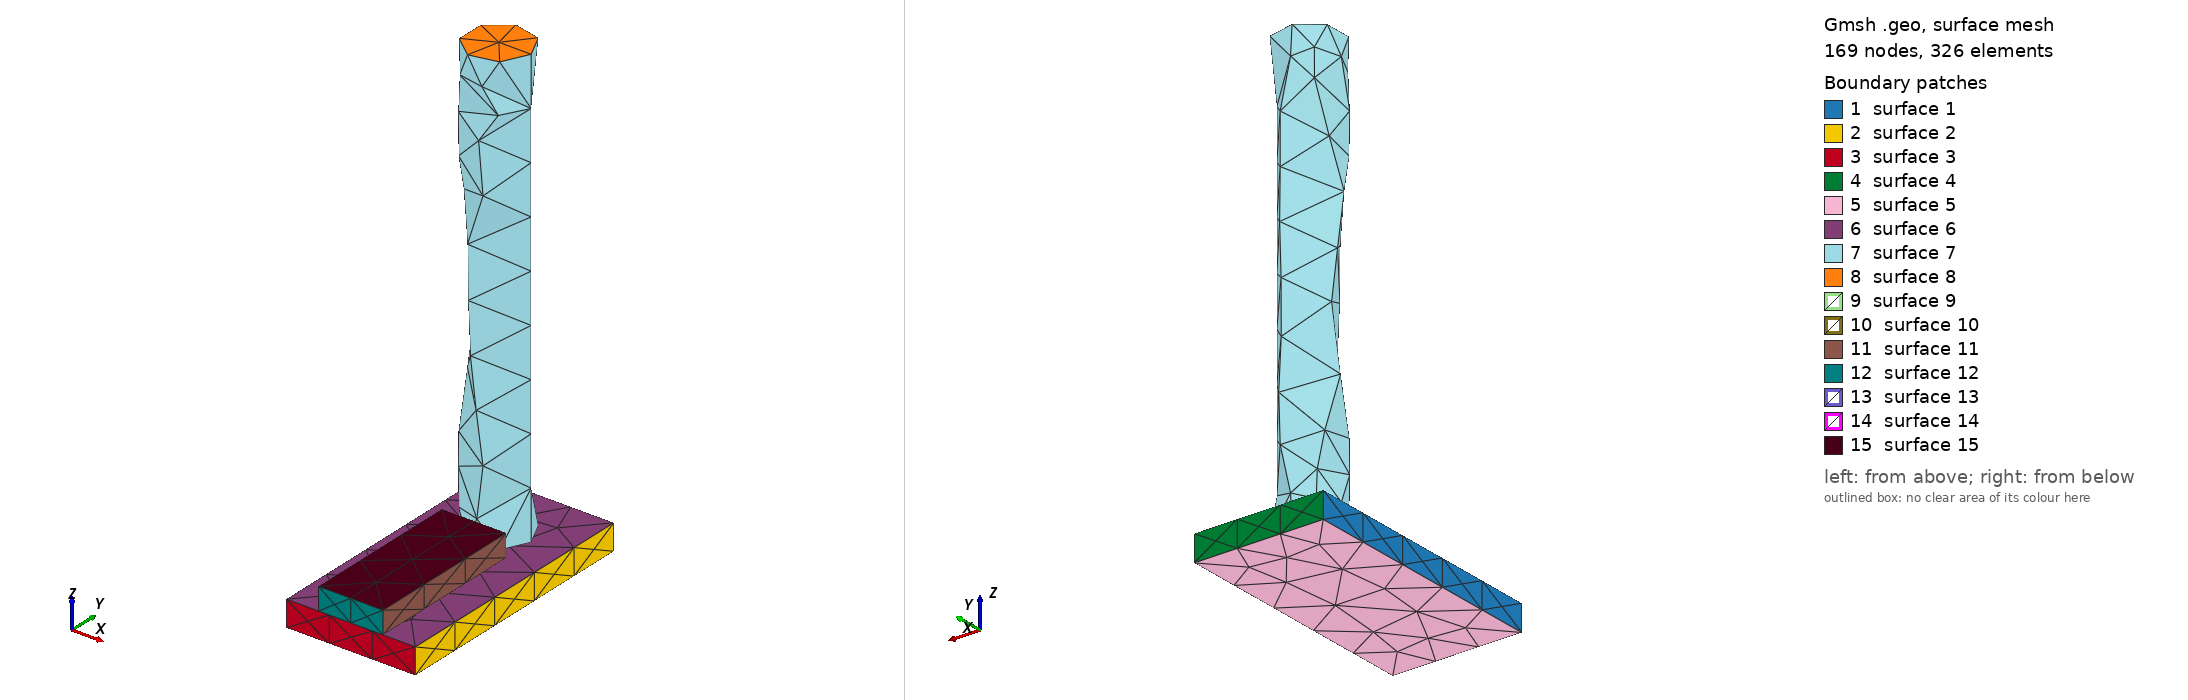

Gmsh geometry script, surface-meshed: 169 nodes, 326 surface elements. Boundary patches (legend numbers): 1 surface 1, 2 surface 2, 3 surface 3, 4 surface 4, 5 surface 5, 6 surface 6, 7 surface 7, 8 surface 8, 9 surface 9, 10 surface 10, 11 surface 11, 12 surface 12, 13 surface 13, 14 surface 14, 15 surface 15. Left view from above one corner, right view from below the opposite corner. The script declares no physical surfaces, so the legend lists its geometric surfaces. The drawing asked Gmsh for element sizes between 1% and 20% of the model's largest extent; the script's own settings can give other sizes.

=== stage_29.geo (drawn) ===
SetFactory("OpenCASCADE");
// AA5083 AFSD remesh stage; coordinates are mm.
Box(1) = {-25.0, 0, 0, 50.0, 100.0, 10.0};
Cylinder(2) = {0, 74.64285714285714, 10.0, 0, 0, 171.0, 12.5};
Box(3) = {-12.5, 0, 10.0, 25.0, 62.14285714285714, 8.704829644321718};
Mesh.CharacteristicLengthMin = 1.0;
Mesh.CharacteristicLengthMax = 2.5;
Physical Volume("plate") = {1};
Physical Volume("rod") = {2};
Physical Volume("bead") = {3};
// Contact and thermal-contact surfaces are identified after import by
// geometric bounding boxes; do not merge volumes at this stage.
// Active volumes: 1, 2, 3
